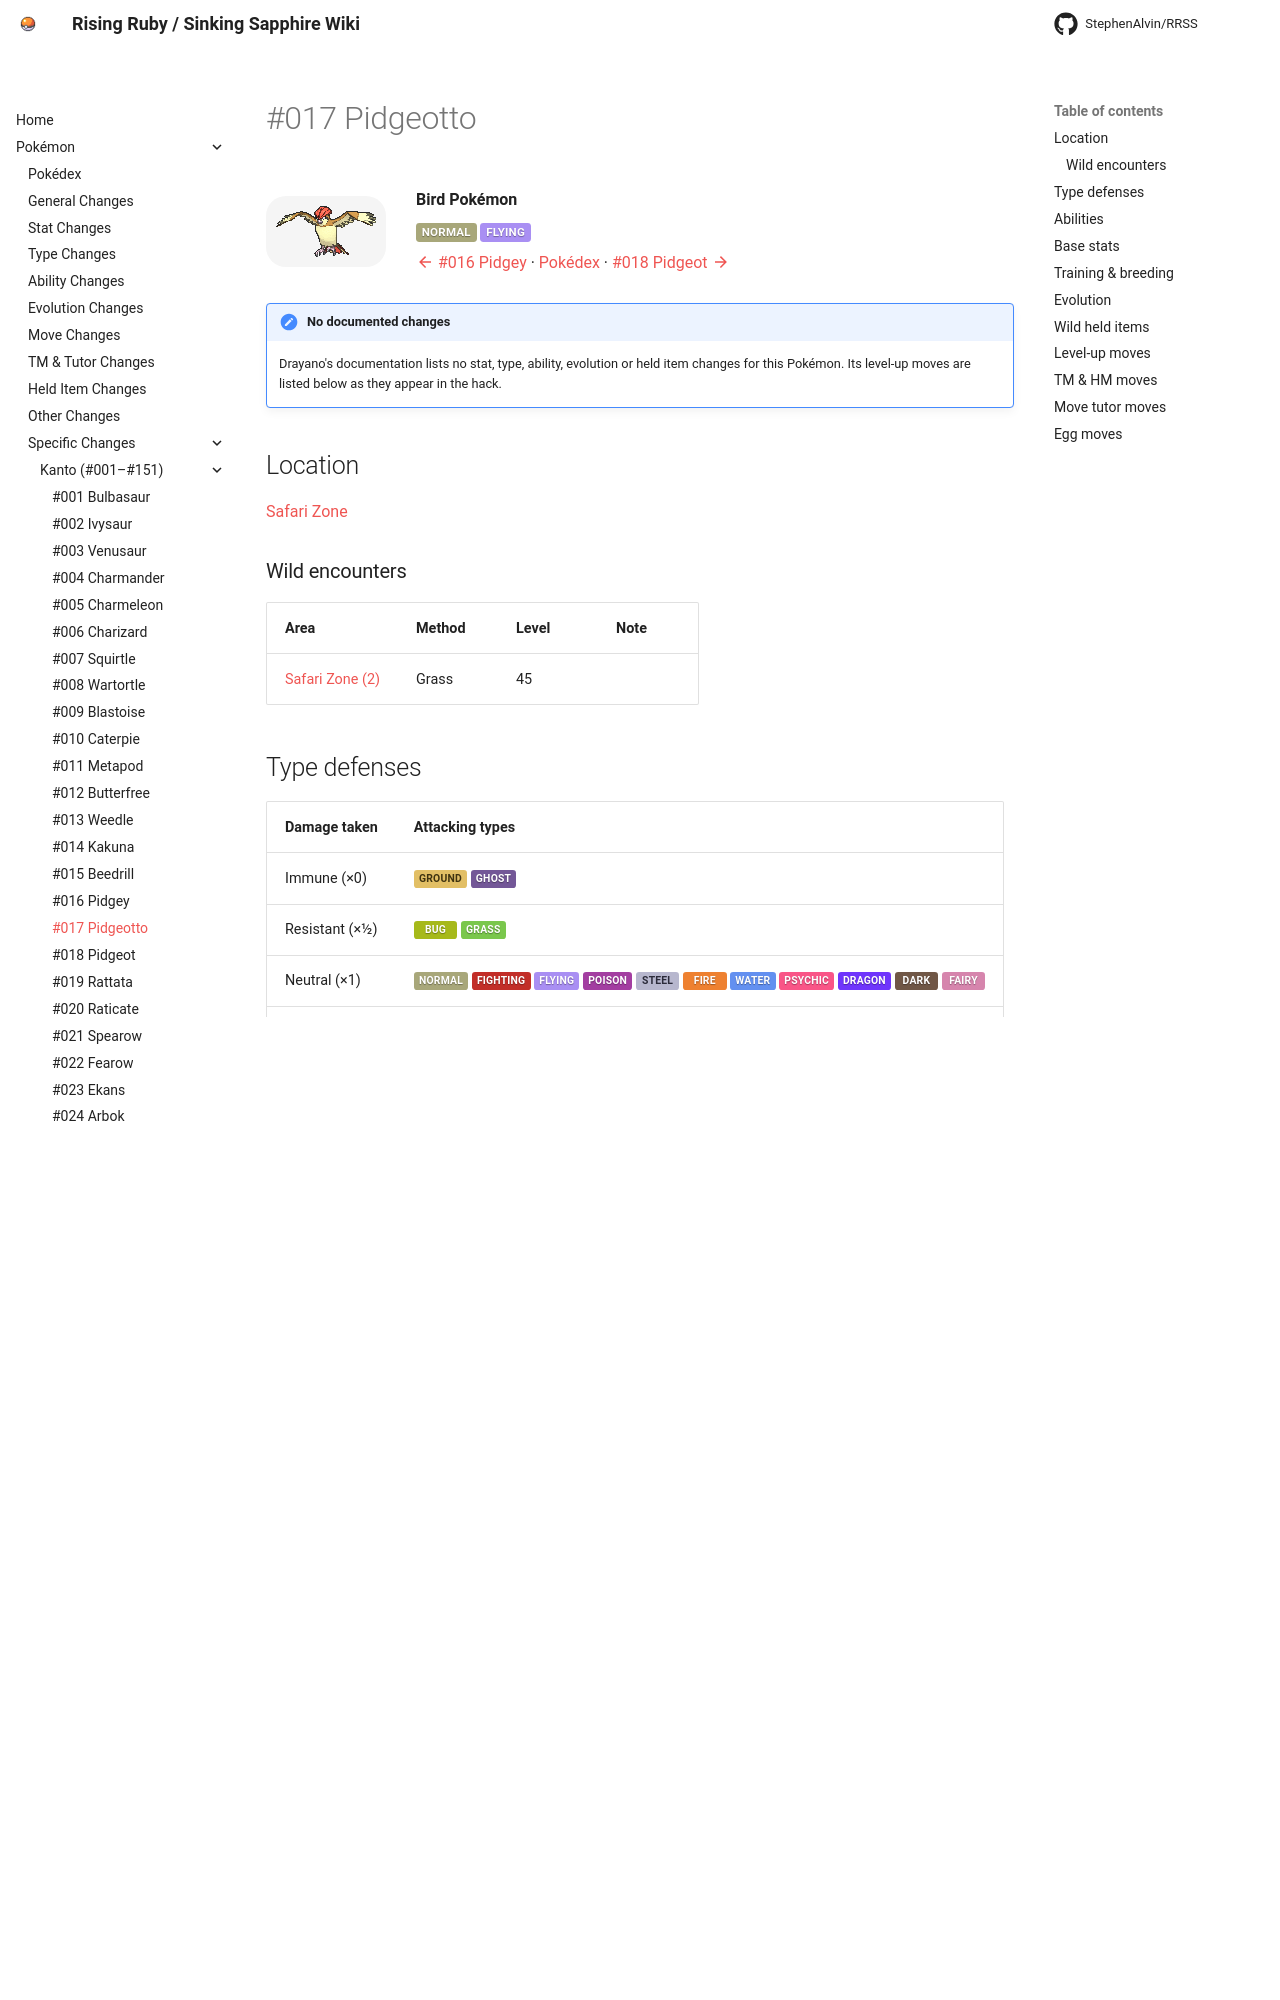

repository: StephenAlvin/RRSS · page: pokemon/017/index.html · generator: mkdocs

---
title: "#017 Pidgeotto"
---

<!-- This file is generated by tools/generate_site.py. Edit the generator, not this file. -->

# #017 Pidgeotto

<div class="mon-header" markdown>
![](../img/pokemon/17.png){ .sprite-lg loading=lazy }
<div class="mon-meta" markdown>
**Bird Pokémon**

<span class="type type-normal">Normal</span> <span class="type type-flying">Flying</span>

[:material-arrow-left: #016 Pidgey](016.md) · [Pokédex](index.md) · [#018 Pidgeot :material-arrow-right:](018.md)
</div>
</div>

!!! note "No documented changes"

    Drayano's documentation lists no stat, type, ability, evolution or held item changes for this Pokémon. Its level-up moves are listed below as they appear in the hack.

## Location

[Safari Zone](../wild/safari_zone_1.md)

### Wild encounters

| Area | Method | Level | Note |
| --- | --- | --- | --- |
| [Safari Zone (2)](../wild/safari_zone_2.md) | Grass | 45 |  |

## Type defenses

| Damage taken | Attacking types |
| --- | --- |
| Immune (×0) | <span class="type type-ground">Ground</span> <span class="type type-ghost">Ghost</span> |
| Resistant (×½) | <span class="type type-bug">Bug</span> <span class="type type-grass">Grass</span> |
| Neutral (×1) | <span class="type type-normal">Normal</span> <span class="type type-fighting">Fighting</span> <span class="type type-flying">Flying</span> <span class="type type-poison">Poison</span> <span class="type type-steel">Steel</span> <span class="type type-fire">Fire</span> <span class="type type-water">Water</span> <span class="type type-psychic">Psychic</span> <span class="type type-dragon">Dragon</span> <span class="type type-dark">Dark</span> <span class="type type-fairy">Fairy</span> |
| Weak (×2) | <span class="type type-rock">Rock</span> <span class="type type-electric">Electric</span> <span class="type type-ice">Ice</span> |

## Abilities

| Slot | Ability | Effect | Note |
| --- | --- | --- | --- |
| Ability 1 | **Keen Eye** | Prevents accuracy from being lowered. |  |
| Ability 2 | **Tangled Feet** | Doubles evasion when confused. |  |
| Hidden | **Big Pecks** | Protects against Defense drops. |  |

## Base stats

| Form | HP | Atk | Def | SpA | SpD | Spe | BST |
| --- | --- | --- | --- | --- | --- | --- | --- |
| ![](../img/pokemon/17.png){ .sprite-sm loading=lazy } Normal | <span class="statv">63</span><span class="bar"><span class="bar-fill" style="width:25%;background:hsl(42,70%,45%)"></span></span> | <span class="statv">60</span><span class="bar"><span class="bar-fill" style="width:24%;background:hsl(40,70%,45%)"></span></span> | <span class="statv">55</span><span class="bar"><span class="bar-fill" style="width:22%;background:hsl(37,70%,45%)"></span></span> | <span class="statv">50</span><span class="bar"><span class="bar-fill" style="width:20%;background:hsl(33,70%,45%)"></span></span> | <span class="statv">50</span><span class="bar"><span class="bar-fill" style="width:20%;background:hsl(33,70%,45%)"></span></span> | <span class="statv">71</span><span class="bar"><span class="bar-fill" style="width:28%;background:hsl(47,70%,45%)"></span></span> | **349** |

## Training & breeding

| Property | Value |
| --- | --- |
| EV yield | 2 Spe |
| Catch rate | 120 |
| Base friendship | 70 |
| Base experience | 122 |
| Growth rate | medium slow |
| Egg groups | Flying |
| Hatch counter | 15 |
| Gender ratio | 50% ♂ / 50% ♀ |
| Height / weight | 1.1 m / 30 kg |

## Evolution

- <span class="mon">![](../img/icons/16.png){ .icon loading=lazy } [Pidgey](../pokemon/016.md)</span> → <span class="mon">![](../img/icons/17.png){ .icon loading=lazy } **[Pidgeotto](../pokemon/017.md)**</span>: Lv. 18
- <span class="mon">![](../img/icons/17.png){ .icon loading=lazy } **[Pidgeotto](../pokemon/017.md)**</span> → <span class="mon">![](../img/icons/18.png){ .icon loading=lazy } [Pidgeot](../pokemon/018.md)</span>: Lv. 36

## Wild held items

None.
